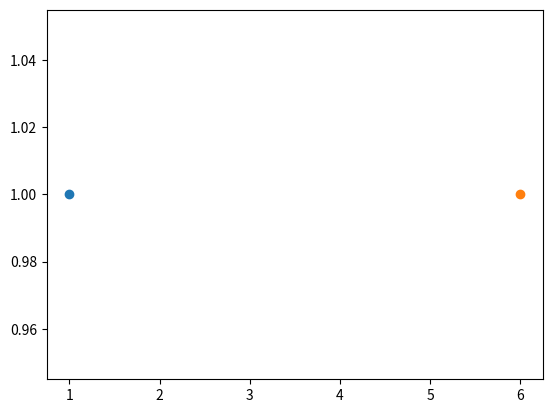

This chart was generated by the following Python code:
import matplotlib.pyplot as plt
class Point():
	def __init__(self, x, y):
		self.x = x
		self.y = y
	def plot(self):
		plt.scatter(self.x, self.y)
		plt.show()
	def __add__(self, other):
		if not isinstance(other, Point):
			#chuyen doi int var to Point object
			other=Point(other,0)
		x = self.x + other.x
		y = self.y + other.y
		return Point(x,y)


point1 = Point(4,5)
print(point1.x, point1.y)
#point1.plot()

#plt.show()

a= Point(1,1)
b= Point(2,2)
c = a+b

print(c.x, c.y)
a.plot()
#b.plot()
#c.plot()
#plt.show()
d = a+5
d.plot()
#plt.show()
